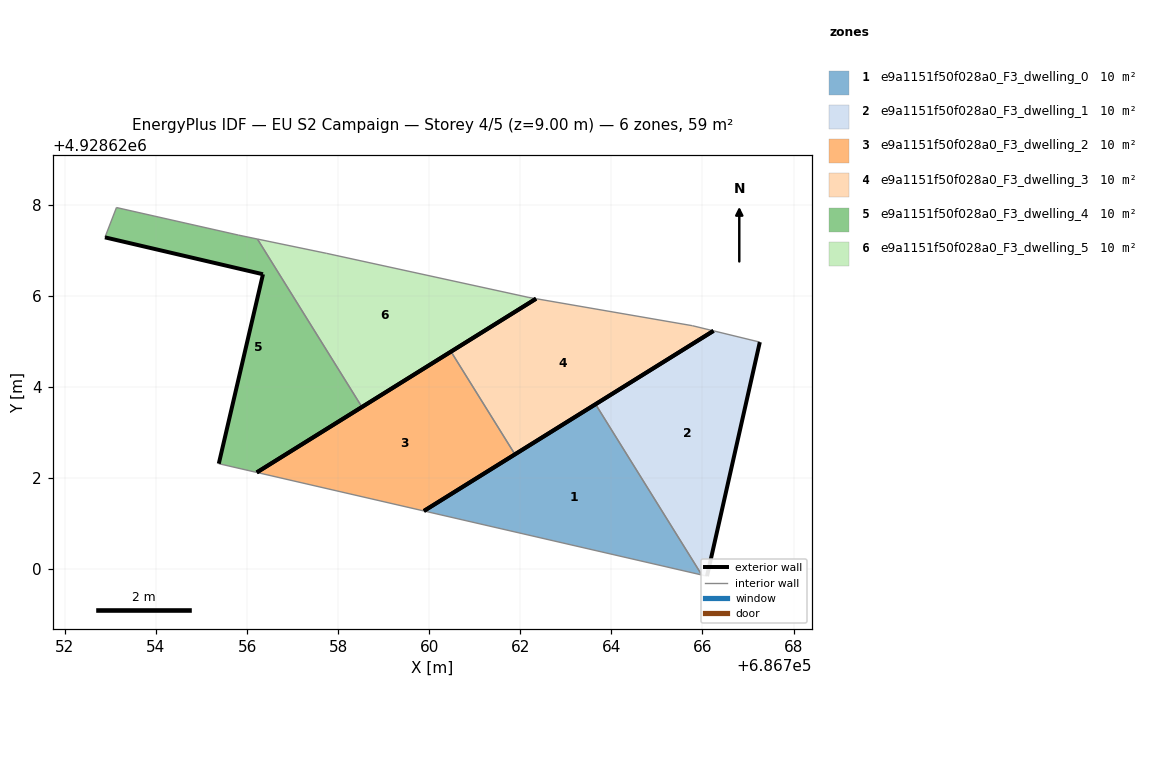
=== STOREY PLAN SPEC (per zone: floor XY polygon, exterior-wall plan segments, windows/doors) ===
zone 1: e9a1151f50f028a0_F3_dwelling_0  (9.8 m²)
  floor: (686765.98, 4928619.87) (686763.65, 4928623.62) (686759.88, 4928621.28)
  exterior wall: (686759.88, 4928621.28) – (686763.65, 4928623.62)  [4.4 m]
  interior walls: 2
zone 2: e9a1151f50f028a0_F3_dwelling_1  (9.8 m²)
  floor: (686766.10, 4928619.84) (686767.26, 4928624.98) (686766.24, 4928625.23) (686763.65, 4928623.62) (686765.98, 4928619.87)
  exterior wall: (686763.65, 4928623.62) – (686766.24, 4928625.23)  [3.1 m]
  exterior wall: (686767.26, 4928624.98) – (686766.10, 4928619.84)  [5.3 m]
  interior walls: 3
zone 3: e9a1151f50f028a0_F3_dwelling_2  (9.8 m²)
  floor: (686761.88, 4928622.52) (686760.48, 4928624.77) (686756.21, 4928622.12) (686759.88, 4928621.28)
  exterior wall: (686761.88, 4928622.52) – (686759.88, 4928621.28)  [2.4 m]
  exterior wall: (686756.21, 4928622.12) – (686760.48, 4928624.77)  [5.0 m]
  interior walls: 2
zone 4: e9a1151f50f028a0_F3_dwelling_3  (9.8 m²)
  floor: (686766.24, 4928625.23) (686765.78, 4928625.34) (686762.35, 4928625.94) (686760.48, 4928624.77) (686761.88, 4928622.52)
  exterior wall: (686760.48, 4928624.77) – (686762.35, 4928625.94)  [2.2 m]
  exterior wall: (686766.24, 4928625.23) – (686761.88, 4928622.52)  [5.1 m]
  interior walls: 3
zone 5: e9a1151f50f028a0_F3_dwelling_4  (9.8 m²)
  floor: (686758.52, 4928623.56) (686756.23, 4928627.25) (686755.81, 4928627.33) (686753.13, 4928627.94) (686752.88, 4928627.28) (686756.35, 4928626.47) (686755.38, 4928622.31) (686756.21, 4928622.12)
  exterior wall: (686756.35, 4928626.47) – (686752.88, 4928627.28)  [3.6 m]
  exterior wall: (686758.52, 4928623.56) – (686756.21, 4928622.12)  [2.7 m]
  exterior wall: (686755.38, 4928622.31) – (686756.35, 4928626.47)  [4.3 m]
  interior walls: 5
zone 6: e9a1151f50f028a0_F3_dwelling_5  (9.8 m²)
  floor: (686762.35, 4928625.94) (686762.19, 4928625.96) (686757.74, 4928626.93) (686756.23, 4928627.25) (686758.52, 4928623.56)
  exterior wall: (686762.35, 4928625.94) – (686758.52, 4928623.56)  [4.5 m]
  interior walls: 4

=== DERIVED (storey summary) ===
Building: EU S2 Campaign
Storey: 4 of 5  (floor level z = 9.00 m)
Storey gross floor area: 58.8 m²
Zones on this storey: 6
  - e9a1151f50f028a0_F3_dwelling_0: floor 9.8 m²; exterior wall 4.4 m (13.3 m²); WWR 0.0%
  - e9a1151f50f028a0_F3_dwelling_1: floor 9.8 m²; exterior wall 8.3 m (25.0 m²); WWR 0.0%
  - e9a1151f50f028a0_F3_dwelling_2: floor 9.8 m²; exterior wall 7.4 m (22.1 m²); WWR 0.0%
  - e9a1151f50f028a0_F3_dwelling_3: floor 9.8 m²; exterior wall 7.3 m (22.0 m²); WWR 0.0%
  - e9a1151f50f028a0_F3_dwelling_4: floor 9.8 m²; exterior wall 10.6 m (31.7 m²); WWR 0.0%
  - e9a1151f50f028a0_F3_dwelling_5: floor 9.8 m²; exterior wall 4.5 m (13.5 m²); WWR 0.0%
Zone adjacency (shared interzone walls):
  - e9a1151f50f028a0_F3_dwelling_0 ↔ e9a1151f50f028a0_F3_dwelling_1
  - e9a1151f50f028a0_F3_dwelling_2 ↔ e9a1151f50f028a0_F3_dwelling_3
  - e9a1151f50f028a0_F3_dwelling_4 ↔ e9a1151f50f028a0_F3_dwelling_5